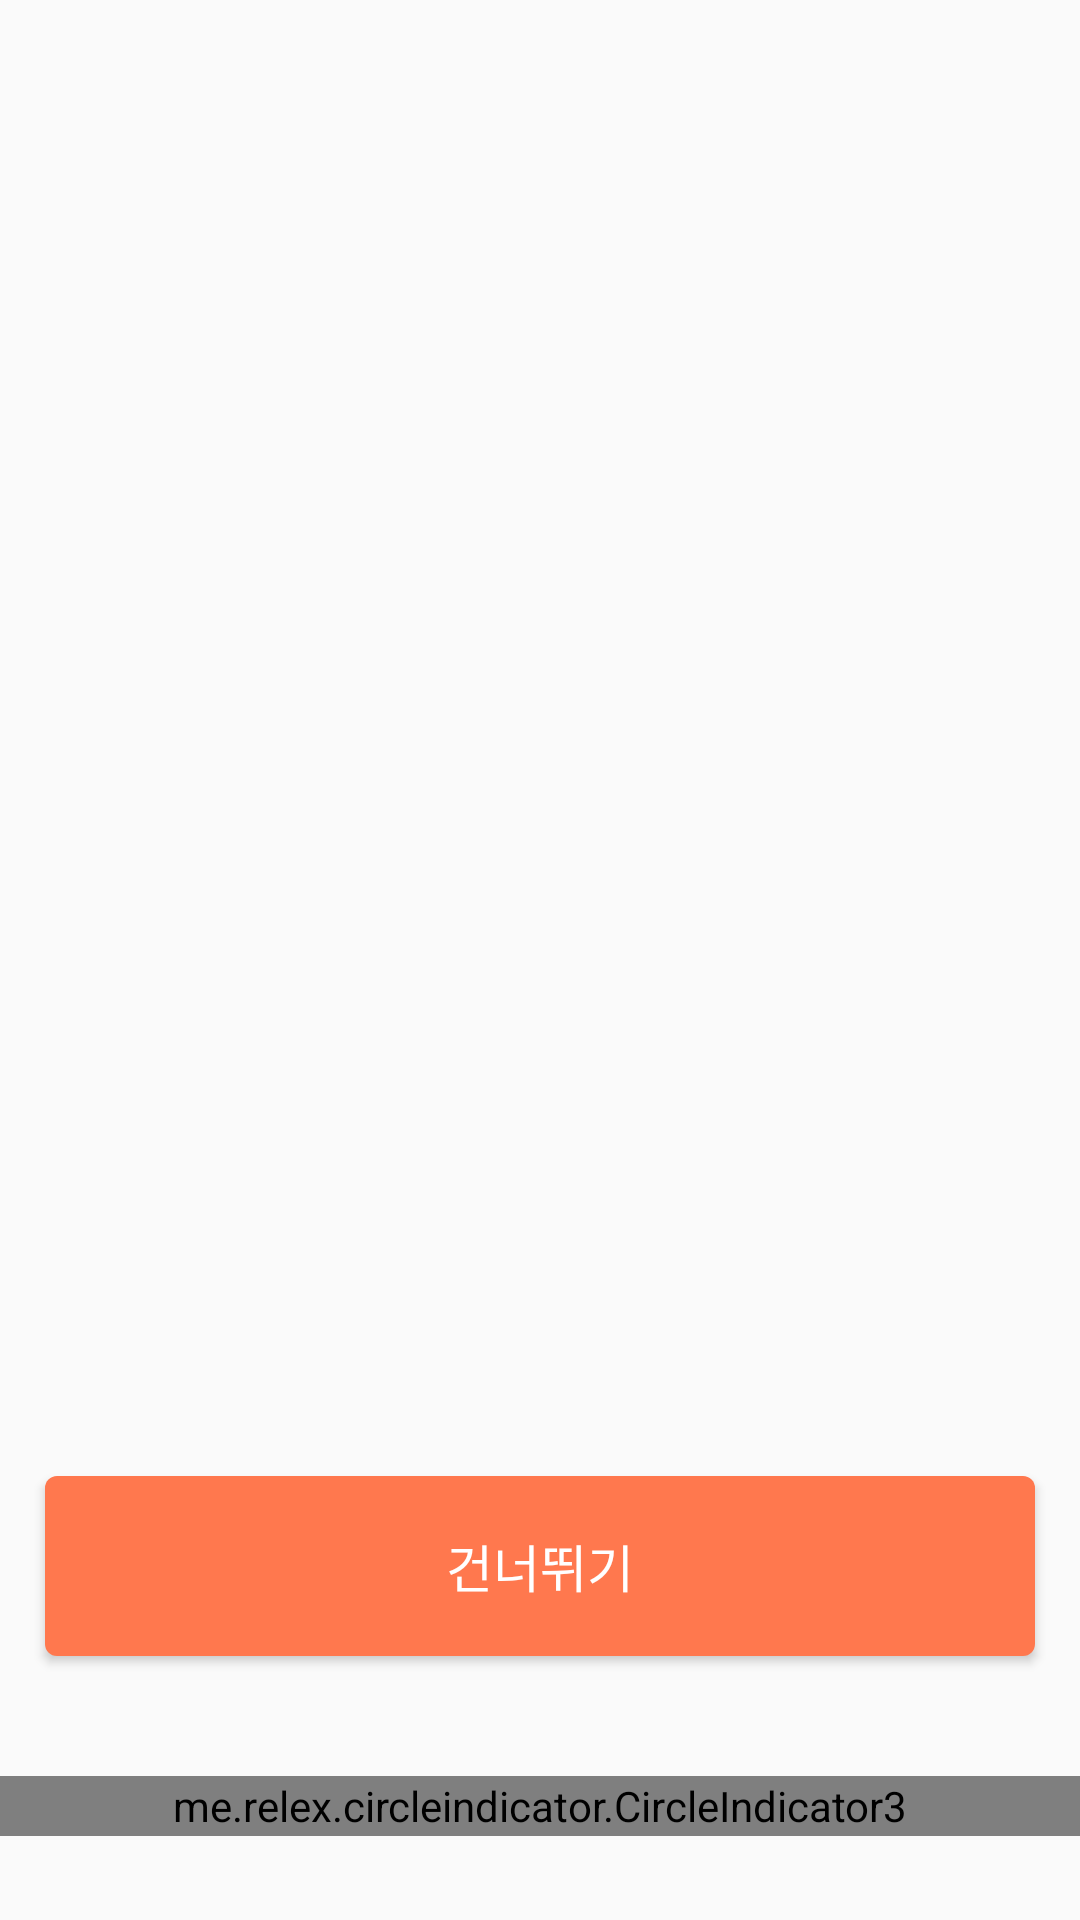

Produce the Android XML layout that renders to this screen, including the resource entries it uses.
<!-- AndroidManifest.xml: application theme Theme.MondaySally -->
<!-- res/layout/activity_tutorial.xml -->
<?xml version="1.0" encoding="utf-8"?>
<layout xmlns:android="http://schemas.android.com/apk/res/android"
    xmlns:app="http://schemas.android.com/apk/res-auto"
    xmlns:tools="http://schemas.android.com/tools">

    <data>

        <variable
            name="viewModel"
            type="com.moon.android.mondaysally.ui.tutorial.TutorialViewModel" />
    </data>

    <androidx.constraintlayout.widget.ConstraintLayout
        android:id="@+id/splash_root_layout"
        android:layout_width="match_parent"
        android:layout_height="match_parent"
        android:orientation="vertical">

        <androidx.viewpager2.widget.ViewPager2
            android:id="@+id/activity_tutorial_vp2"
            android:layout_width="wrap_content"
            android:layout_height="wrap_content"
            android:layout_marginBottom="170dp"
            app:layout_constraintBottom_toBottomOf="parent"
            app:layout_constraintEnd_toEndOf="parent"
            app:layout_constraintStart_toStartOf="parent"
            app:layout_constraintTop_toTopOf="parent" />

        <Button
            android:id="@+id/activity_tutorial_btn_skip"
            android:layout_width="match_parent"
            android:layout_height="60dp"
            android:layout_marginHorizontal="15dp"
            android:layout_marginBottom="40dp"
            android:background="@drawable/bg_round_orange"
            android:fontFamily="@font/roboto_medium"
            android:onClick="@{() -> viewModel.whenBtnSkipClicked()}"
            android:text="@string/tutorial_skip"
            android:textColor="@color/white"
            android:textSize="17sp"
            app:layout_constraintBottom_toTopOf="@+id/activity_tutorial_indicator"
            tools:layout_editor_absoluteX="15dp" />

        <me.relex.circleindicator.CircleIndicator3
            android:id="@+id/activity_tutorial_indicator"
            android:layout_width="match_parent"
            android:layout_height="20dp"
            android:layout_gravity="bottom"
            android:layout_marginBottom="28dp"
            app:ci_drawable_unselected="@drawable/radius_very_light_gray"
            app:ci_drawable="@drawable/radius_pinksh_orange"
            app:layout_constraintBottom_toBottomOf="parent"/>

    </androidx.constraintlayout.widget.ConstraintLayout>

</layout>
<!-- resources referenced by this layout -->
<resources>
  <color name="white">#FFFFFFFF</color>
  <!-- drawable bg_round_orange (drawable) -->
  <?xml version="1.0" encoding="utf-8"?>
  <shape xmlns:android="http://schemas.android.com/apk/res/android"
      android:padding="10dp"
      android:shape="rectangle">
      <solid android:color="@color/pinkish_orange" />
      <corners android:radius="4dp" />
  </shape>
  <!-- drawable radius_pinksh_orange (drawable) -->
  <?xml version="1.0" encoding="utf-8"?>
  <shape xmlns:android="http://schemas.android.com/apk/res/android"
      android:shape="oval">
      <solid
          android:color="@color/pinkish_orange"/>
  </shape>
  <!-- drawable radius_very_light_gray (drawable) -->
  <?xml version="1.0" encoding="utf-8"?>
  <shape xmlns:android="http://schemas.android.com/apk/res/android"
      android:shape="oval">
      <solid
          android:color="@color/very_light_gray"/>
  </shape>
  <string name="tutorial_skip">건너뛰기</string>
  <style name="Theme.MondaySally" parent="Theme.AppCompat.Light.DarkActionBar">
          
          <item name="colorPrimary">@color/pinkish_orange</item>
          <item name="colorPrimaryDark">@color/pinkish_orange</item>
          <item name="colorAccent">@color/pinkish_orange</item>
          
  
          
          <item name="windowActionBar">false</item>
          <item name="windowNoTitle">true</item>
  
  
  
      </style>
  <color name="pinkish_orange">#ffff784e</color>
  <color name="very_light_gray">#f0f0f0</color>
</resources>
